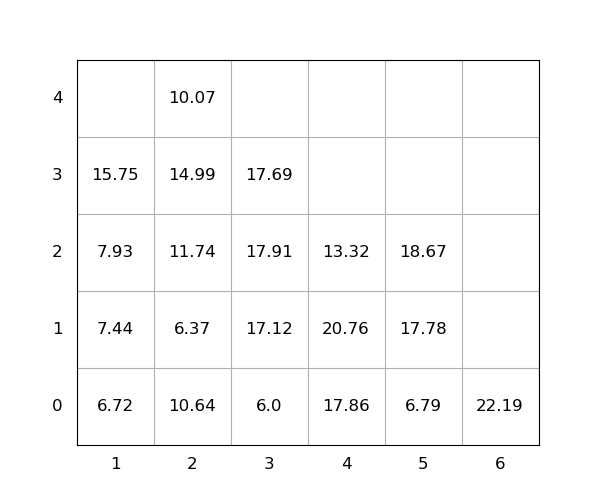

Data behind this chart, as committed beside it:
idx, loc_x, loc_y, loc_z, weight, seq, emerg, reloc, size(ft)
1, 3, 0, 0, 6.0, 0, 0, 0, 20
2, 5, 0, 0, 6.79, 0, 0, 0, 20
3, 5, 0, 1, 17.78, 0, 0, 0, 20
4, 2, 0, 0, 10.64, 1, 0, 1.0, 20
5, 4, 0, 0, 17.86, 2, 0, 1.0, 20
6, 3, 0, 1, 17.12, 3, 0, 0, 20
7, 2, 0, 1, 6.37, 4, 0, 1.0, 20
8, 2, 0, 2, 11.74, 5, 0, 1.0, 20
9, 5, 0, 2, 18.67, 6, 0, 0, 20
10, 3, 0, 2, 17.91, 7, 0, 1.0, 20
11, 2, 0, 3, 14.99, 8, 0, 1.0, 20
12, 2, 0, 4, 10.07, 9, 0, 1.0, 20
13, 4, 0, 1, 20.76, 10, 0, 1.0, 20
14, 1, 0, 0, 6.72, 11, 0, 0, 20
15, 1, 0, 1, 7.44, 12, 0, 0, 20
16, 6, 0, 0, 22.19, 13, 0, 0, 20
17, 3, 0, 3, 17.69, 14, 0, 1.0, 20
18, 4, 0, 2, 13.32, 15, 0, 1.0, 20
19, 1, 0, 2, 7.93, 16, 0, 0, 20
20, 1, 0, 3, 15.75, 17, 0, 0, 20
